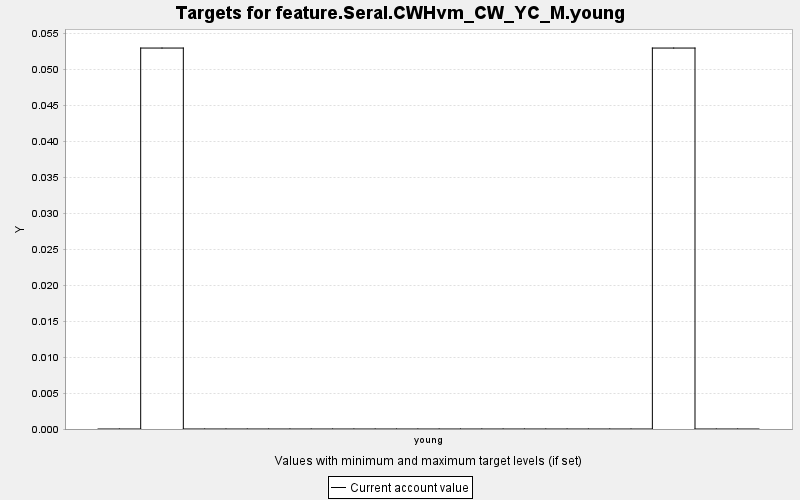

Values plotted in this chart, from the file beside it:
TARGET, PERIOD, YEAR, PERIODWIDTH, MINIMUM, MAXIMUM, MINWEIGHT, MAXWEIGHT, CURRENT, SUMMARY
feature.Seral.CWHvm_CW_YC_M.young, 0, 0, 10.0, 0.0, 10000, 1.0, 1.0, 0.0, 0.0
feature.Seral.CWHvm_CW_YC_M.young, 1, 10, 10.0, 0.0, 10000, 1.0, 1.0, 0.0, 0.0
feature.Seral.CWHvm_CW_YC_M.young, 2, 20, 10.0, 0.0, 10000, 1.0, 1.0, 0.053, 0.0
feature.Seral.CWHvm_CW_YC_M.young, 3, 30, 10.0, 0.0, 10000, 1.0, 1.0, 0.053, 0.0
feature.Seral.CWHvm_CW_YC_M.young, 4, 40, 10.0, 0.0, 10000, 1.0, 1.0, 0.0, 0.0
feature.Seral.CWHvm_CW_YC_M.young, 5, 50, 10.0, 0.0, 10000, 1.0, 1.0, 0.0, 0.0
feature.Seral.CWHvm_CW_YC_M.young, 6, 60, 10.0, 0.0, 10000, 1.0, 1.0, 0.0, 0.0
feature.Seral.CWHvm_CW_YC_M.young, 7, 70, 10.0, 0.0, 10000, 1.0, 1.0, 0.0, 0.0
feature.Seral.CWHvm_CW_YC_M.young, 8, 80, 10.0, 0.0, 10000, 1.0, 1.0, 0.0, 0.0
feature.Seral.CWHvm_CW_YC_M.young, 9, 90, 10.0, 0.0, 10000, 1.0, 1.0, 0.0, 0.0
feature.Seral.CWHvm_CW_YC_M.young, 10, 100, 10.0, 0.0, 10000, 1.0, 1.0, 0.0, 0.0
feature.Seral.CWHvm_CW_YC_M.young, 11, 110, 10.0, 0.0, 10000, 1.0, 1.0, 0.0, 0.0
feature.Seral.CWHvm_CW_YC_M.young, 12, 120, 10.0, 0.0, 10000, 1.0, 1.0, 0.0, 0.0
feature.Seral.CWHvm_CW_YC_M.young, 13, 130, 10.0, 0.0, 10000, 1.0, 1.0, 0.0, 0.0
feature.Seral.CWHvm_CW_YC_M.young, 14, 140, 10.0, 0.0, 10000, 1.0, 1.0, 0.0, 0.0
feature.Seral.CWHvm_CW_YC_M.young, 15, 150, 10.0, 0.0, 10000, 1.0, 1.0, 0.0, 0.0
feature.Seral.CWHvm_CW_YC_M.young, 16, 160, 10.0, 0.0, 10000, 1.0, 1.0, 0.0, 0.0
feature.Seral.CWHvm_CW_YC_M.young, 17, 170, 10.0, 0.0, 10000, 1.0, 1.0, 0.0, 0.0
feature.Seral.CWHvm_CW_YC_M.young, 18, 180, 10.0, 0.0, 10000, 1.0, 1.0, 0.0, 0.0
feature.Seral.CWHvm_CW_YC_M.young, 19, 190, 10.0, 0.0, 10000, 1.0, 1.0, 0.0, 0.0
feature.Seral.CWHvm_CW_YC_M.young, 20, 200, 10.0, 0.0, 10000, 1.0, 1.0, 0.0, 0.0
feature.Seral.CWHvm_CW_YC_M.young, 21, 210, 10.0, 0.0, 10000, 1.0, 1.0, 0.0, 0.0
feature.Seral.CWHvm_CW_YC_M.young, 22, 220, 10.0, 0.0, 10000, 1.0, 1.0, 0.0, 0.0
feature.Seral.CWHvm_CW_YC_M.young, 23, 230, 10.0, 0.0, 10000, 1.0, 1.0, 0.0, 0.0
feature.Seral.CWHvm_CW_YC_M.young, 24, 240, 10.0, 0.0, 10000, 1.0, 1.0, 0.0, 0.0
feature.Seral.CWHvm_CW_YC_M.young, 25, 250, 10.0, 0.0, 10000, 1.0, 1.0, 0.0, 0.0
feature.Seral.CWHvm_CW_YC_M.young, 26, 260, 10.0, 0.0, 10000, 1.0, 1.0, 0.053, 0.0
feature.Seral.CWHvm_CW_YC_M.young, 27, 270, 10.0, 0.0, 10000, 1.0, 1.0, 0.053, 0.0
feature.Seral.CWHvm_CW_YC_M.young, 28, 280, 10.0, 0.0, 10000, 1.0, 1.0, 0.0, 0.0
feature.Seral.CWHvm_CW_YC_M.young, 29, 290, 10.0, 0.0, 10000, 1.0, 1.0, 0.0, 0.0
feature.Seral.CWHvm_CW_YC_M.young, 30, 300, 10.0, 0.0, 10000, 1.0, 1.0, 0.0, 0.0
